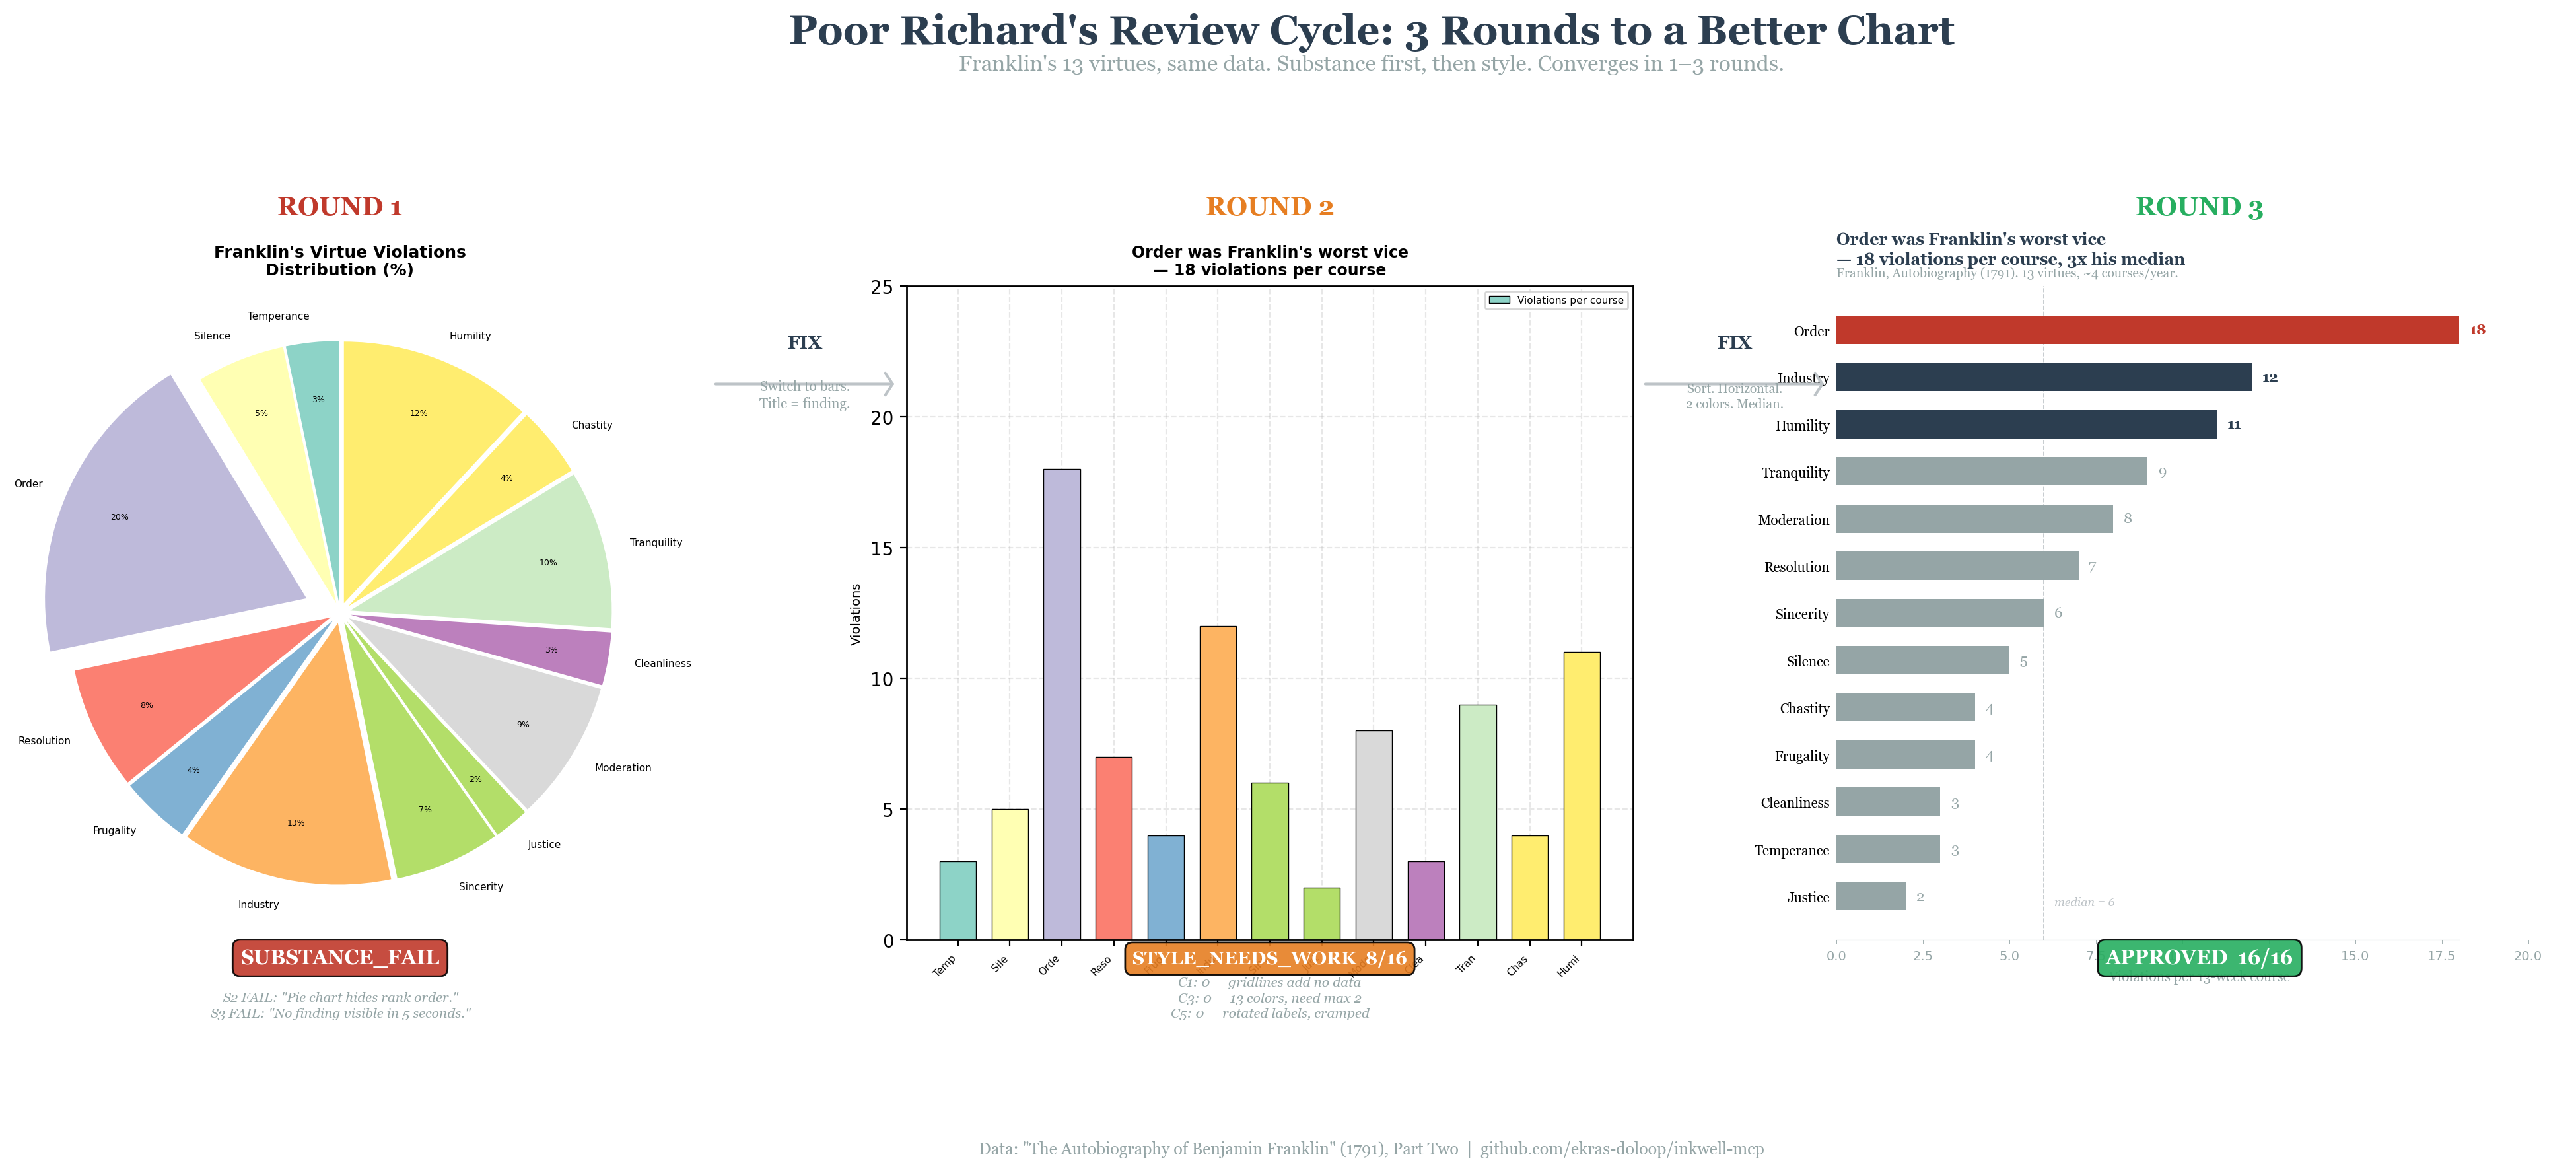

Python code for this plot:
#!/usr/bin/env python3
"""
Poor Richard's Review Cycle — 3-round strip showing Inkwell convergence
on Franklin's 13 virtues data.

Round 1: Exploded pie chart → SUBSTANCE_FAIL (S2: pie hides rank order)
Round 2: Unsorted vertical bars with rainbow → STYLE_NEEDS_WORK 8/16
Round 3: Sorted horizontal bars, 2 colors, direct labels → APPROVED 16/16
"""
import matplotlib
matplotlib.use("Agg")
import matplotlib.pyplot as plt
import numpy as np
from pathlib import Path
from matplotlib.patches import FancyArrowPatch

OUT = Path(__file__).parent
OUT.mkdir(exist_ok=True)

# ── Data ──────────────────────────────────────────────────────────────────
virtues = [
    "Temperance", "Silence", "Order", "Resolution", "Frugality",
    "Industry", "Sincerity", "Justice", "Moderation", "Cleanliness",
    "Tranquility", "Chastity", "Humility",
]
violations = [3, 5, 18, 7, 4, 12, 6, 2, 8, 3, 9, 4, 11]

# Sorted for Round 3
order = np.argsort(violations)[::-1]
v_sorted = [virtues[i] for i in order]
c_sorted = [violations[i] for i in order]

# Tufte palette
INK = "#2c3e50"
ACCENT = "#c0392b"
MUTED = "#95a5a6"
LIGHT = "#bdc3c7"
GREEN = "#27ae60"
RED = "#c0392b"
AMBER = "#e67e22"


def review_cycle():
    fig = plt.figure(figsize=(22, 9))

    # ── Main title ────────────────────────────────────────────────────
    fig.text(0.5, 0.97, "Poor Richard's Review Cycle: 3 Rounds to a Better Chart",
             fontsize=22, fontweight="bold", ha="center", va="top",
             color=INK, fontfamily="serif")
    fig.text(0.5, 0.935,
             "Franklin's 13 virtues, same data. Substance first, then style. Converges in 1–3 rounds.",
             fontsize=12, ha="center", va="top",
             color=MUTED, fontfamily="serif")

    panel_w = 0.25
    panel_h = 0.55
    panel_y = 0.19
    gap = 0.07
    x_starts = [0.02, 0.02 + panel_w + gap, 0.02 + 2 * (panel_w + gap)]

    # ══════════════════════════════════════════════════════════════════
    # ROUND 1: Exploded pie — SUBSTANCE_FAIL
    # ══════════════════════════════════════════════════════════════════
    ax1 = fig.add_axes([x_starts[0], panel_y, panel_w, panel_h])

    colors_bad = plt.cm.Set3(np.linspace(0, 1, 13))
    explode = [0.04] * 13
    explode[2] = 0.14

    ax1.pie(violations, labels=virtues, autopct="%1.0f%%",
            colors=colors_bad, explode=explode, startangle=90,
            textprops={"fontsize": 5.5, "fontfamily": "sans-serif"},
            pctdistance=0.78)
    for t in ax1.texts:
        if "%" in t.get_text():
            t.set_fontsize(4.5)

    ax1.set_title("Franklin's Virtue Violations\nDistribution (%)",
                   fontsize=9, fontweight="bold", fontfamily="sans-serif", pad=6)

    # Round label
    fig.text(x_starts[0] + panel_w / 2, panel_y + panel_h + 0.06,
             "ROUND 1", fontsize=14, fontweight="bold", color=RED,
             ha="center", fontfamily="serif")

    # Verdict
    fig.text(x_starts[0] + panel_w / 2, panel_y - 0.02,
             "SUBSTANCE_FAIL", fontsize=11, fontweight="bold",
             color="white", ha="center", fontfamily="serif",
             bbox=dict(boxstyle="round,pad=0.4", facecolor=RED, alpha=0.9))

    # Feedback
    fig.text(x_starts[0] + panel_w / 2, panel_y - 0.065,
             'S2 FAIL: "Pie chart hides rank order."\nS3 FAIL: "No finding visible in 5 seconds."',
             fontsize=7.5, color=MUTED, ha="center", fontfamily="serif",
             style="italic", linespacing=1.3)

    # Fix label — positioned in upper third to avoid bar labels
    arrow_x = x_starts[0] + panel_w + gap / 2
    fix_y = panel_y + panel_h * 0.85
    fig.text(arrow_x, fix_y + 0.03,
             "FIX", fontsize=10, fontweight="bold", color=INK,
             ha="center", fontfamily="serif")
    fig.text(arrow_x, fix_y - 0.02,
             "Switch to bars.\nTitle = finding.",
             fontsize=7.5, color=MUTED, ha="center", fontfamily="serif",
             linespacing=1.3)

    # ══════════════════════════════════════════════════════════════════
    # ROUND 2: Unsorted vertical bars, rainbow — STYLE_NEEDS_WORK
    # ══════════════════════════════════════════════════════════════════
    ax2 = fig.add_axes([x_starts[1], panel_y, panel_w, panel_h])

    # Vertical bars, unsorted (Franklin's original order), rainbow
    ax2.bar(range(13), violations, color=colors_bad, edgecolor="black",
            linewidth=0.5, width=0.7)
    ax2.grid(True, alpha=0.3, linestyle="--")
    ax2.set_axisbelow(True)
    ax2.set_title("Order was Franklin's worst vice\n— 18 violations per course",
                   fontsize=8.5, fontweight="bold", fontfamily="sans-serif", pad=6)
    ax2.set_xticks(range(13))
    ax2.set_xticklabels([v[:4] for v in virtues], rotation=45, ha="right",
                         fontsize=5.5, fontfamily="sans-serif")
    ax2.set_ylabel("Violations", fontfamily="sans-serif", fontsize=7)
    ax2.legend(["Violations per course"], loc="upper right", frameon=True, fontsize=5.5)
    ax2.set_ylim(0, 25)
    for spine in ax2.spines.values():
        spine.set_linewidth(1.0)
        spine.set_color("black")

    # Round label
    fig.text(x_starts[1] + panel_w / 2, panel_y + panel_h + 0.06,
             "ROUND 2", fontsize=14, fontweight="bold", color=AMBER,
             ha="center", fontfamily="serif")

    # Verdict
    fig.text(x_starts[1] + panel_w / 2, panel_y - 0.02,
             "STYLE_NEEDS_WORK  8/16", fontsize=10, fontweight="bold",
             color="white", ha="center", fontfamily="serif",
             bbox=dict(boxstyle="round,pad=0.4", facecolor=AMBER, alpha=0.9))

    # Feedback
    fig.text(x_starts[1] + panel_w / 2, panel_y - 0.065,
             'C1: 0 — gridlines add no data\nC3: 0 — 13 colors, need max 2\nC5: 0 — rotated labels, cramped',
             fontsize=7.5, color=MUTED, ha="center", fontfamily="serif",
             style="italic", linespacing=1.3)

    # Fix label — positioned in upper third to avoid bar labels
    arrow_x2 = x_starts[1] + panel_w + gap / 2
    fig.text(arrow_x2, fix_y + 0.03,
             "FIX", fontsize=10, fontweight="bold", color=INK,
             ha="center", fontfamily="serif")
    fig.text(arrow_x2, fix_y - 0.02,
             "Sort. Horizontal.\n2 colors. Median.",
             fontsize=7, color=MUTED, ha="center", fontfamily="serif",
             linespacing=1.3)

    # ══════════════════════════════════════════════════════════════════
    # ROUND 3: Sorted horizontal bars — APPROVED
    # ══════════════════════════════════════════════════════════════════
    ax3 = fig.add_axes([x_starts[2], panel_y, panel_w, panel_h])

    plt.rcParams.update({
        "font.family": "serif",
        "font.serif": ["Georgia", "Times", "DejaVu Serif"],
        "axes.grid": False,
    })

    y_pos = range(len(virtues))
    bar_colors = [ACCENT if v_sorted[i] == "Order" else
                  INK if c_sorted[i] >= 10 else MUTED
                  for i in range(len(virtues))]

    ax3.barh(y_pos, c_sorted, color=bar_colors, edgecolor="none", height=0.6)

    for i, (v, c) in enumerate(zip(v_sorted, c_sorted)):
        ax3.text(c + 0.3, i, str(c), fontsize=8, va="center",
                 color=bar_colors[i], fontweight="bold" if c >= 10 else "normal",
                 fontfamily="serif")

    ax3.set_yticks(y_pos)
    ax3.set_yticklabels(v_sorted, fontsize=7.5, fontfamily="serif")
    ax3.invert_yaxis()
    ax3.set_xlabel("Violations per 13-week course", fontsize=7.5,
                   fontfamily="serif", color=MUTED)

    ax3.spines["top"].set_visible(False)
    ax3.spines["right"].set_visible(False)
    ax3.spines["left"].set_visible(False)
    ax3.spines["bottom"].set_bounds(0, 18)
    ax3.spines["bottom"].set_linewidth(0.4)
    ax3.spines["bottom"].set_color(MUTED)
    ax3.tick_params(axis="y", length=0)
    ax3.tick_params(axis="x", length=2, width=0.3, colors=MUTED, labelsize=7)
    ax3.set_xlim(0, 21)

    # Median line
    median_v = int(np.median(c_sorted))
    ax3.axvline(median_v, color=LIGHT, linewidth=0.6, linestyle="--", zorder=0)
    ax3.text(median_v + 0.3, 12.2, f"median = {median_v}", fontsize=6.5,
             color=LIGHT, fontfamily="serif", style="italic")

    ax3.set_title("Order was Franklin's worst vice\n— 18 violations per course, 3x his median",
                   fontsize=9, fontweight="bold", fontfamily="serif", color=INK,
                   loc="left", pad=12)
    ax3.text(0, 1.01,
             "Franklin, Autobiography (1791). 13 virtues, ~4 courses/year.",
             transform=ax3.transAxes, fontsize=7, color=MUTED, fontfamily="serif",
             va="bottom")

    # Round label
    fig.text(x_starts[2] + panel_w / 2, panel_y + panel_h + 0.06,
             "ROUND 3", fontsize=14, fontweight="bold", color=GREEN,
             ha="center", fontfamily="serif")

    # Verdict
    fig.text(x_starts[2] + panel_w / 2, panel_y - 0.02,
             "APPROVED  16/16", fontsize=11, fontweight="bold",
             color="white", ha="center", fontfamily="serif",
             bbox=dict(boxstyle="round,pad=0.4", facecolor=GREEN, alpha=0.9))

    # ── Arrows between panels ─────────────────────────────────────────
    for i in range(2):
        x_from = x_starts[i] + panel_w + 0.003
        x_to = x_starts[i + 1] - 0.003
        mid_y = panel_y + panel_h * 0.85
        arrow = FancyArrowPatch(
            (x_from, mid_y), (x_to, mid_y),
            transform=fig.transFigure,
            arrowstyle="->,head_width=6,head_length=4",
            color=LIGHT, linewidth=1.5, mutation_scale=1,
        )
        fig.patches.append(arrow)

    # ── Footer ────────────────────────────────────────────────────────
    fig.text(0.5, 0.01,
             'Data: "The Autobiography of Benjamin Franklin" (1791), Part Two  |  github.com/ekras-doloop/inkwell-mcp',
             fontsize=9, color=MUTED, ha="center", fontfamily="serif")

    fig.savefig(OUT / "poor_richards_cycle.png", dpi=200, bbox_inches="tight",
                facecolor="white")
    plt.close(fig)
    print("  ✓ poor_richards_cycle.png")


if __name__ == "__main__":
    print("Generating Poor Richard's review cycle...")
    review_cycle()
    print(f"\nOutput: {OUT}")
